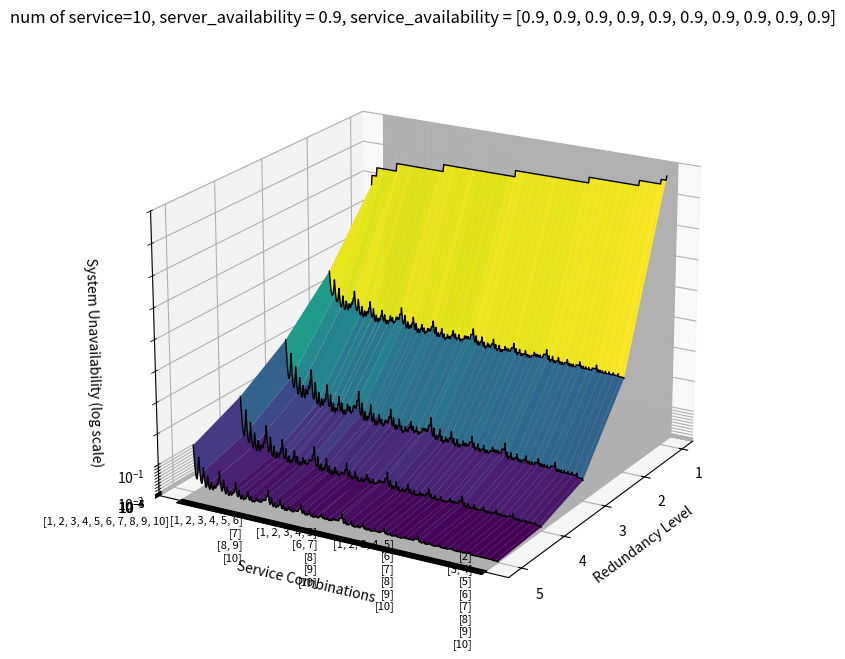

This chart was generated by the following Python code:
import time
import matplotlib.pyplot as plt
import numpy as np
from itertools import combinations, chain
from mpl_toolkits.mplot3d import Axes3D

# 定数
n = 10  # サービス数
services = [i for i in range(1, n + 1)]
service_avail = [0.9]*n
server_avail = 0.9
h_add = 0.5  # サービス数が1増えるごとに使うサーバ台数の増加
H = 20  # 全体のリソース
redundancy = 5  # 最大の冗長化数

# ソフトウェアの可用性を計算する関数
def calc_software_av(services_group):
    indices = [services.index(s) for s in services_group]
    return np.prod([service_avail[i] for i in indices])

# サービスの組み合わせを生成する関数
def generate_service_combinations(services):
    all_combinations = []
    n = len(services)
    for num_software in range(1, n + 1):
        for indices in combinations(range(n - 1), num_software - 1):
            split_indices = list(chain([-1], indices, [n - 1]))
            combination = [services[split_indices[i] + 1: split_indices[i + 1] + 1] for i in range(len(split_indices) - 1)]
            all_combinations.append(combination)
    return all_combinations

# サービスのすべての組み合わせを生成
all_combinations = generate_service_combinations(services)
num_comb = len(all_combinations)

# 冗長度合いを計算し、システム非可用性を記録
system_result = []

for r in range(1, redundancy + 1):
    one_result = []
    for comb in all_combinations:
        software_availability = [calc_software_av(group) * server_avail for group in comb]
        system_unavail = 1 - np.prod([1 - (1 - sa) ** r for sa in software_availability])
        one_result.append(system_unavail)
    system_result.append(one_result)

# サービスの組み合わせを表示するためにラベルを作成
comb_labels = ['\n'.join([str(s) for s in comb]) for comb in all_combinations]
comb_labels_sparse = [comb_labels[i] if i % (2**(n-3)-1) == 0 else '' for i in range(len(comb_labels))]


# x軸を冗長化度、y軸をサービスの組み合わせ、z軸をシステムの非可用性としてプロット
fig = plt.figure(figsize=(12, 8))
ax = fig.add_subplot(111, projection='3d')

X = np.arange(1, num_comb + 1)
Y = np.arange(1, redundancy + 1)
X, Y = np.meshgrid(X, Y)
Z = np.array(system_result)

ax.plot_surface(Y, X, Z, cmap='viridis')

# Y軸の目盛りをサービスの組み合わせに変更
ax.set_xticks(np.arange(1, redundancy + 1))
ax.set_yticks(np.arange(1, num_comb + 1))
ax.set_yticklabels(comb_labels_sparse, fontsize=8, rotation=0, va='center', ha='right', rotation_mode='anchor')

# 各冗長化数におけるすべてのサービス組み合わせのシステム可用性を黒線で追加
for y in range(1, redundancy + 1):
    ax.plot(np.full(num_comb, y), np.arange(1, num_comb + 1), Z[y-1, :], color='k',  linestyle='-', linewidth=1, zorder=10)


ax.set_zlim(1e-5, 9e-1)

ax.set_xlabel('Redundancy Level')
ax.set_ylabel('Service Combinations')
ax.set_zlabel('System Unavailability (log scale)')
ax.set_zscale('log')
ax.set_title(f'num of service={n}, server_availability = {server_avail}, service_availability = {service_avail}')

ax.view_init(elev=20, azim=30)  # elev: 上下の角度, azim: 水平の角度
plt.show()
